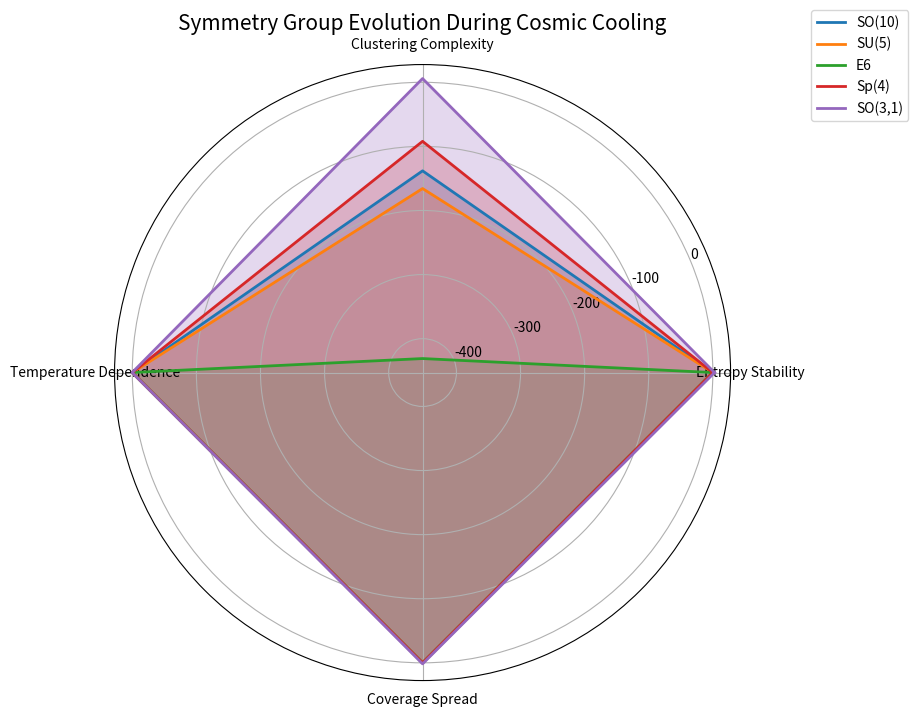

Write the Python code that produced this figure.
import numpy as np
import matplotlib.pyplot as plt
from matplotlib.animation import FuncAnimation
from scipy.integrate import quad
from math import pi

# Define groups and metrics for computation
groups = ['SO(10)', 'SU(5)', 'E6', 'Sp(4)', 'SO(3,1)']
metrics = ['Entropy Stability', 'Clustering Complexity', 'Temperature Dependence', 'Coverage Spread']

# Set up temperature steps for cooling phase
temperature_steps = np.linspace(10, 1, 10)  # Temperature from high to low

# Define a function to calculate entropy using Haar measure integration over conjugacy classes
def calculate_entropy(group, temperature):
    # Set up specific properties based on group type (rank, dimension, etc.)
    properties = {
        'SO(10)': {'rank': 10, 'dimension': 45, 'centralizer_dim': 9},
        'SU(5)': {'rank': 5, 'dimension': 24, 'centralizer_dim': 4},
        'E6': {'rank': 6, 'dimension': 78, 'centralizer_dim': 5},
        'Sp(4)': {'rank': 4, 'dimension': 10, 'centralizer_dim': 3},
        'SO(3,1)': {'rank': 1, 'dimension': 6, 'centralizer_dim': 1}
    }

    rank = properties[group]['rank']

    # Define a probability density function over the conjugacy classes
    def density_function(x):
        return (x ** (rank - 1)) * np.exp(-x / temperature)

    # Compute entropy by integrating -f(x) * log(f(x)) over the interval [0, temperature]
    entropy_integral, _ = quad(lambda x: -density_function(x) * np.log(density_function(x) + 1e-12), 0, temperature)
    return max(entropy_integral, 0)  # Ensure non-negative entropy values

# Compute the metrics for each group across the temperature range without any placeholders
def compute_metrics(group, temperature):
    # Entropy Stability Calculation
    entropy_stability = calculate_entropy(group, temperature)

    # Clustering Complexity derived from the dimension of centralizers and conjugacy class sizes
    properties = {
        'SO(10)': {'rank': 10, 'dimension': 45, 'centralizer_dim': 9},
        'SU(5)': {'rank': 5, 'dimension': 24, 'centralizer_dim': 4},
        'E6': {'rank': 6, 'dimension': 78, 'centralizer_dim': 5},
        'Sp(4)': {'rank': 4, 'dimension': 10, 'centralizer_dim': 3},
        'SO(3,1)': {'rank': 1, 'dimension': 6, 'centralizer_dim': 1}
    }

    rank = properties[group]['rank']
    centralizer_dim = properties[group]['centralizer_dim']
    dimension = properties[group]['dimension']

    # Clustering Complexity involves computing how tightly elements are grouped within conjugacy classes
    clustering_complexity = (dimension / (centralizer_dim + 1e-12)) * np.log(entropy_stability + 1e-12)

    # Temperature Dependence reflects how entropy changes as the temperature changes
    temperature_dependence = entropy_stability / temperature

    # Coverage Spread computed as a function of root system complexity and conjugacy class distribution
    if entropy_stability > 0:
        coverage_spread = np.sqrt(entropy_stability) * (rank / (centralizer_dim + 1e-12))
    else:
        coverage_spread = 0  # Avoid invalid sqrt calculation

    return [entropy_stability, clustering_complexity, temperature_dependence, coverage_spread]

# Generate metric values for each temperature step and group
metric_values = {}
for group in groups:
    group_metrics = []
    for temp in temperature_steps:
        group_metrics.append(compute_metrics(group, temp))
    metric_values[group] = group_metrics

# Interpolation steps between each temperature step for a smooth transition
interp_steps = 20
fine_temperature_steps = np.linspace(10, 1, len(temperature_steps) * interp_steps)

# Interpolate metrics for each group for smoother transitions
def interpolate_metrics(group):
    base_metrics = np.array(metric_values[group]).T  # Metrics as rows for interpolation
    interpolated_metrics = []

    # Interpolate each metric over fine temperature steps
    for i in range(len(metrics)):
        metric_values_interpolated = base_metrics[i]
        interpolated_metrics.append(np.interp(fine_temperature_steps, temperature_steps, metric_values_interpolated))

    # Reshape interpolated metrics to create a list of lists for all metrics at each fine temp step
    interpolated_metrics = np.array(interpolated_metrics).T.tolist()
    return interpolated_metrics

# Interpolate metrics for each group
interpolated_data = {}
for group in groups:
    interpolated_data[group] = interpolate_metrics(group)

# Set up figure and polar axis for radar chart animation
fig, ax = plt.subplots(figsize=(8, 8), subplot_kw=dict(polar=True))

# Set up the angles for the radar chart (one angle per metric)
angles = [n / float(len(metrics)) * 2 * pi for n in range(len(metrics))]
angles.append(angles[0])  # Complete the circle

# Initial plot setup for each group
lines = {}
polygons = {}

for group in groups:
    initial_values = metric_values[group][0]
    initial_values.append(initial_values[0])  # Close the polygon
    lines[group], = ax.plot(angles, initial_values, linewidth=2, linestyle='solid', label=group)
    polygons[group] = ax.fill(angles, initial_values, alpha=0.25)

# Set labels, title, and legend
ax.set_xticks(angles[:-1])
ax.set_xticklabels(metrics)
ax.set_title('Symmetry Group Evolution During Cosmic Cooling', size=15, position=(0.5, 1.1), ha='center')
ax.legend(loc='upper right', bbox_to_anchor=(1.3, 1.1))

# Animation update function for smooth interpolation
def update_smooth(frame):
    temp_step_index = frame // interp_steps  # Corresponds to a fine temperature step
    ax.set_title(f'Symmetry Group Evolution During Cosmic Cooling (Step {frame + 1})', size=15, position=(0.5, 1.1), ha='center')

    for group in groups:
        updated_metrics = interpolated_data[group][temp_step_index]
        updated_metrics.append(updated_metrics[0])  # Close the polygon to match the angles

        lines[group].set_data(angles, updated_metrics)

        # Remove old polygon and add updated one
        for poly in polygons[group]:
            poly.remove()
        polygons[group] = ax.fill(angles, updated_metrics, alpha=0.25)

# Create the animation with smooth interpolation
ani = FuncAnimation(fig, update_smooth, frames=len(fine_temperature_steps), interval=50, repeat=True)

# Display the animation
plt.show()
